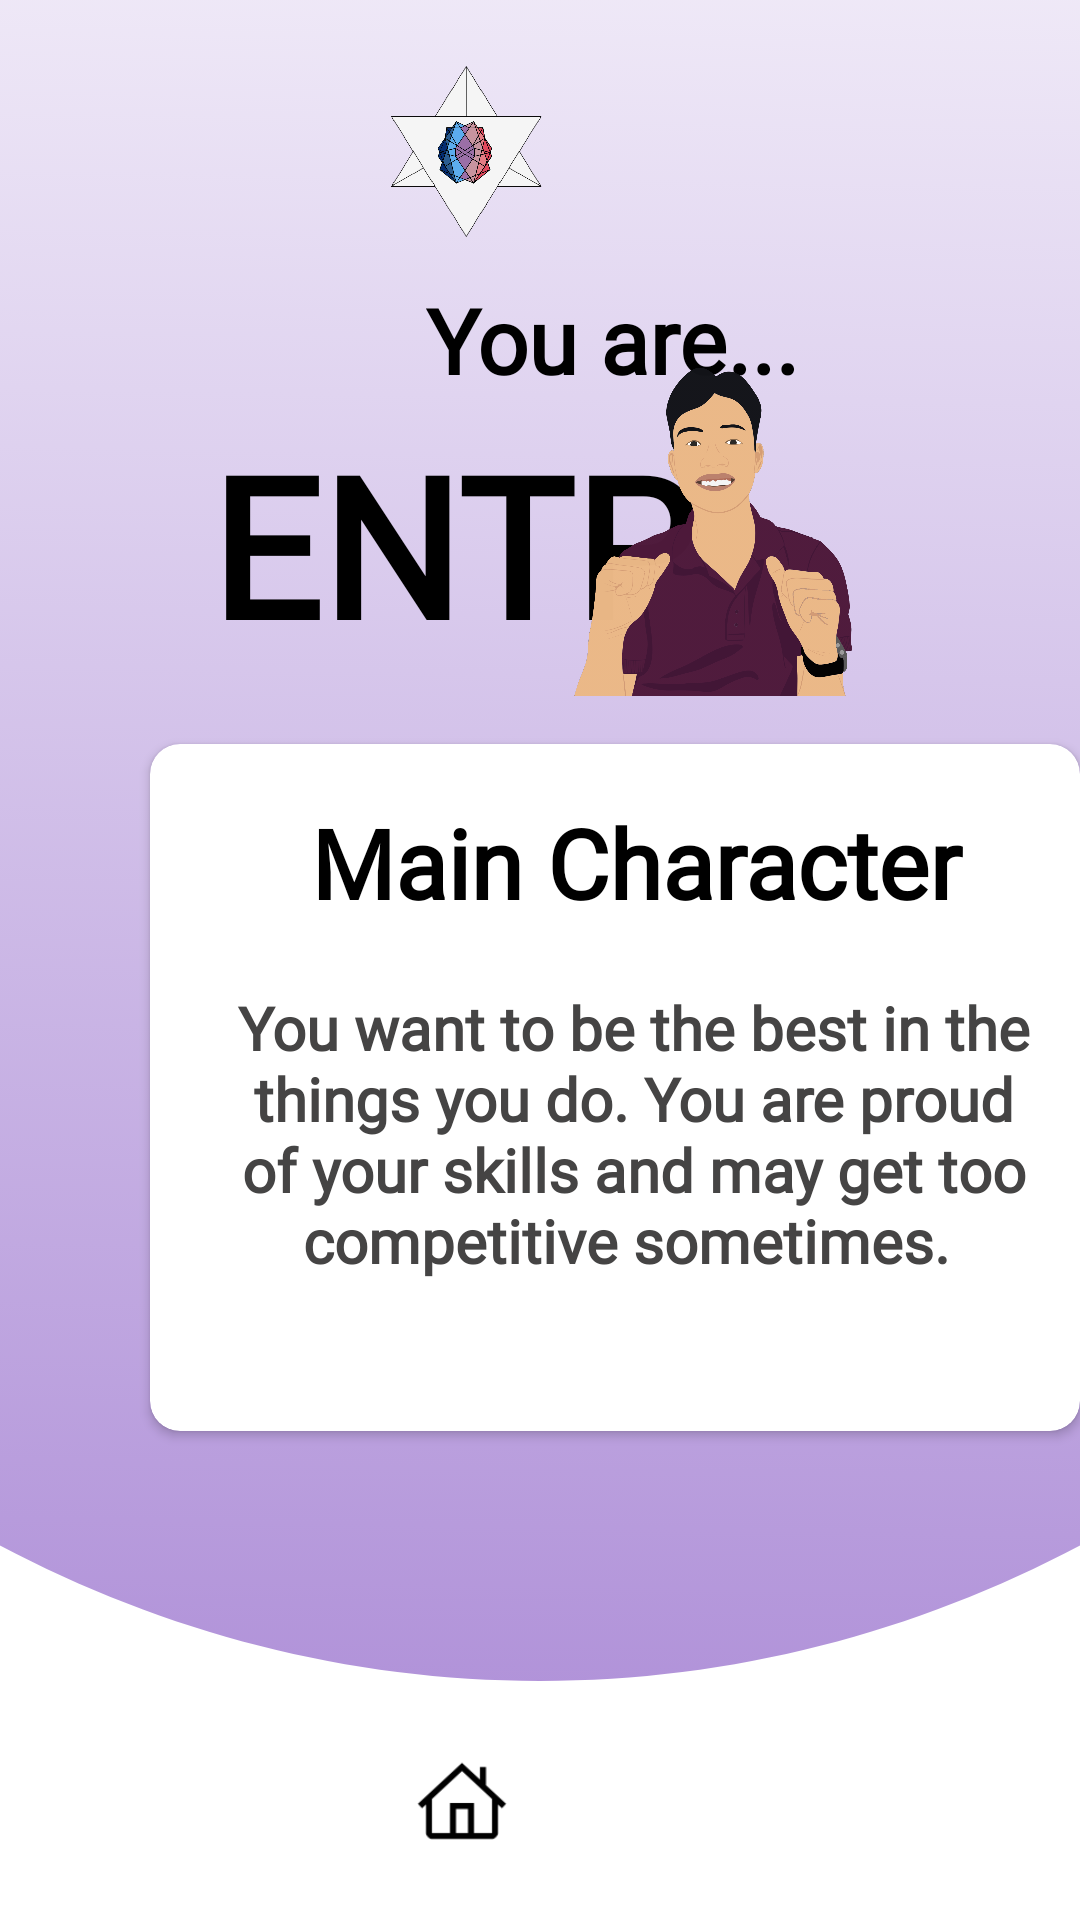

Reconstruct the res/layout file that produces this screen, plus the resources it refers to.
<!-- AndroidManifest.xml: application theme Theme.PersonalityTest -->
<!-- res/layout/activity_resultpersonality.xml -->
<?xml version="1.0" encoding="utf-8"?>
<RelativeLayout xmlns:android="http://schemas.android.com/apk/res/android"
    xmlns:app="http://schemas.android.com/apk/res-auto"
    xmlns:tools="http://schemas.android.com/tools"
    android:layout_width="match_parent"
    android:layout_height="match_parent"
    android:background="@drawable/personalitybg"
    tools:context=".QuizLove">

    <RelativeLayout
        android:layout_width="match_parent"
        android:layout_height="match_parent"
        android:layout_alignParentStart="true"
        android:layout_alignParentTop="true">
        android:layout_alignParentEnd="true"
        android:layout_alignParentBottom="true"

        <ImageView
            android:id="@+id/imageView14"
            android:layout_width="130dp"
            android:layout_height="57dp"
            android:layout_alignParentTop="true"
            android:layout_alignParentEnd="true"
            android:layout_marginTop="22dp"
            android:layout_marginEnd="140dp"
            app:srcCompat="@drawable/logo" />

        <ImageView
            android:id="@+id/homebutton"
            android:layout_width="32dp"
            android:layout_height="32dp"
            android:layout_alignParentEnd="true"
            android:layout_alignParentBottom="true"
            android:layout_marginEnd="190dp"
            android:layout_marginBottom="23dp"
            app:srcCompat="@drawable/homeicon" />

        <TextView
            android:id="@+id/textView5"
            android:layout_width="wrap_content"
            android:layout_height="wrap_content"
            android:layout_alignParentStart="true"
            android:layout_alignParentTop="true"
            android:layout_marginStart="142dp"
            android:layout_marginTop="93dp"
            android:fontFamily="@font/segeodisplaysemibold"
            android:text="You are..."
            android:textColor="#000000"
            android:textSize="30sp"
            android:textStyle="bold" />

        <TextView
            android:id="@+id/textView8"
            android:layout_width="wrap_content"
            android:layout_height="wrap_content"
            android:layout_alignParentStart="true"
            android:layout_alignParentTop="true"
            android:layout_marginStart="70dp"
            android:layout_marginTop="138dp"
            android:fontFamily="@font/segeodisplaysemibold"
            android:text="ENTP"
            android:textColor="#000000"
            android:textSize="65sp"
            android:textStyle="bold" />

        <ImageView
            android:id="@+id/personalityavatar"
            android:layout_width="173dp"
            android:layout_height="123dp"
            android:layout_alignParentTop="true"
            android:layout_alignParentEnd="true"
            android:layout_marginTop="109dp"
            android:layout_marginEnd="35dp"
            app:srcCompat="@drawable/maincharacter" />

        <androidx.cardview.widget.CardView
            android:layout_width="318dp"
            android:layout_height="303dp"
            android:layout_alignParentStart="true"
            android:layout_alignParentTop="true"
            android:layout_marginStart="50dp"
            android:layout_marginTop="248dp"
            android:layout_marginBottom="163dp"
            app:cardCornerRadius="10dp">

            <RelativeLayout
                android:layout_width="324dp"
                android:layout_height="match_parent">

                <TextView
                    android:id="@+id/textView9"
                    android:layout_width="match_parent"
                    android:layout_height="wrap_content"
                    android:layout_alignParentStart="true"
                    android:layout_alignParentTop="true"
                    android:layout_marginStart="0dp"
                    android:layout_marginTop="18dp"
                    android:fontFamily="@font/alata"
                    android:gravity="center_horizontal"
                    android:text="Main Character"
                    android:textAlignment="center"
                    android:textColor="#000000"
                    android:textSize="32sp"
                    android:textStyle="bold" />

                <TextView
                    android:id="@+id/textView10"
                    android:layout_width="270dp"
                    android:layout_height="155dp"
                    android:layout_alignParentStart="true"
                    android:layout_alignParentTop="true"
                    android:layout_marginStart="26dp"
                    android:layout_marginTop="81dp"
                    android:fontFamily="@font/alata"
                    android:gravity="center_horizontal"
                    android:text="You want to be the best in the things you do. You are proud of your skills and may get too competitive sometimes. "
                    android:textAlignment="center"
                    android:textColor="#454444"
                    android:textSize="20sp"
                    android:textStyle="bold" />
            </RelativeLayout>

        </androidx.cardview.widget.CardView>

    </RelativeLayout>

    </RelativeLayout>
<!-- resources referenced by this layout -->
<resources>
  <!-- drawable homeicon: png bitmap (drawable, 1697 bytes) -->
  <!-- drawable logo: png bitmap (drawable, 148086 bytes) -->
  <!-- drawable maincharacter: png bitmap (drawable, 193837 bytes) -->
  <!-- drawable personalitybg: png bitmap (drawable, 189866 bytes) -->
  <style name="Theme.PersonalityTest" parent="@style/Theme.AppCompat.Light.NoActionBar">
          
          <item name="colorPrimary">@color/purple_500</item>
          <item name="colorPrimaryVariant">@color/purple_700</item>
          <item name="colorOnPrimary">@color/white</item>
          
          <item name="colorSecondary">@color/teal_200</item>
          <item name="colorSecondaryVariant">@color/teal_700</item>
          <item name="colorOnSecondary">@color/black</item>
          
          <item name="android:statusBarColor" tools:targetApi="l">?attr/colorPrimaryVariant</item>
          
      </style>
  <!-- not gathered from this repository: default colours our renderer supplied (Android Studio template values) -->
  <color name="purple_500">#FF6200EE</color>
  <color name="purple_700">#FF3700B3</color>
  <color name="teal_200">#FF03DAC5</color>
  <color name="teal_700">#FF018786</color>
  <color name="black">#FF000000</color>
  <color name="white">#FFFFFFFF</color>
</resources>
